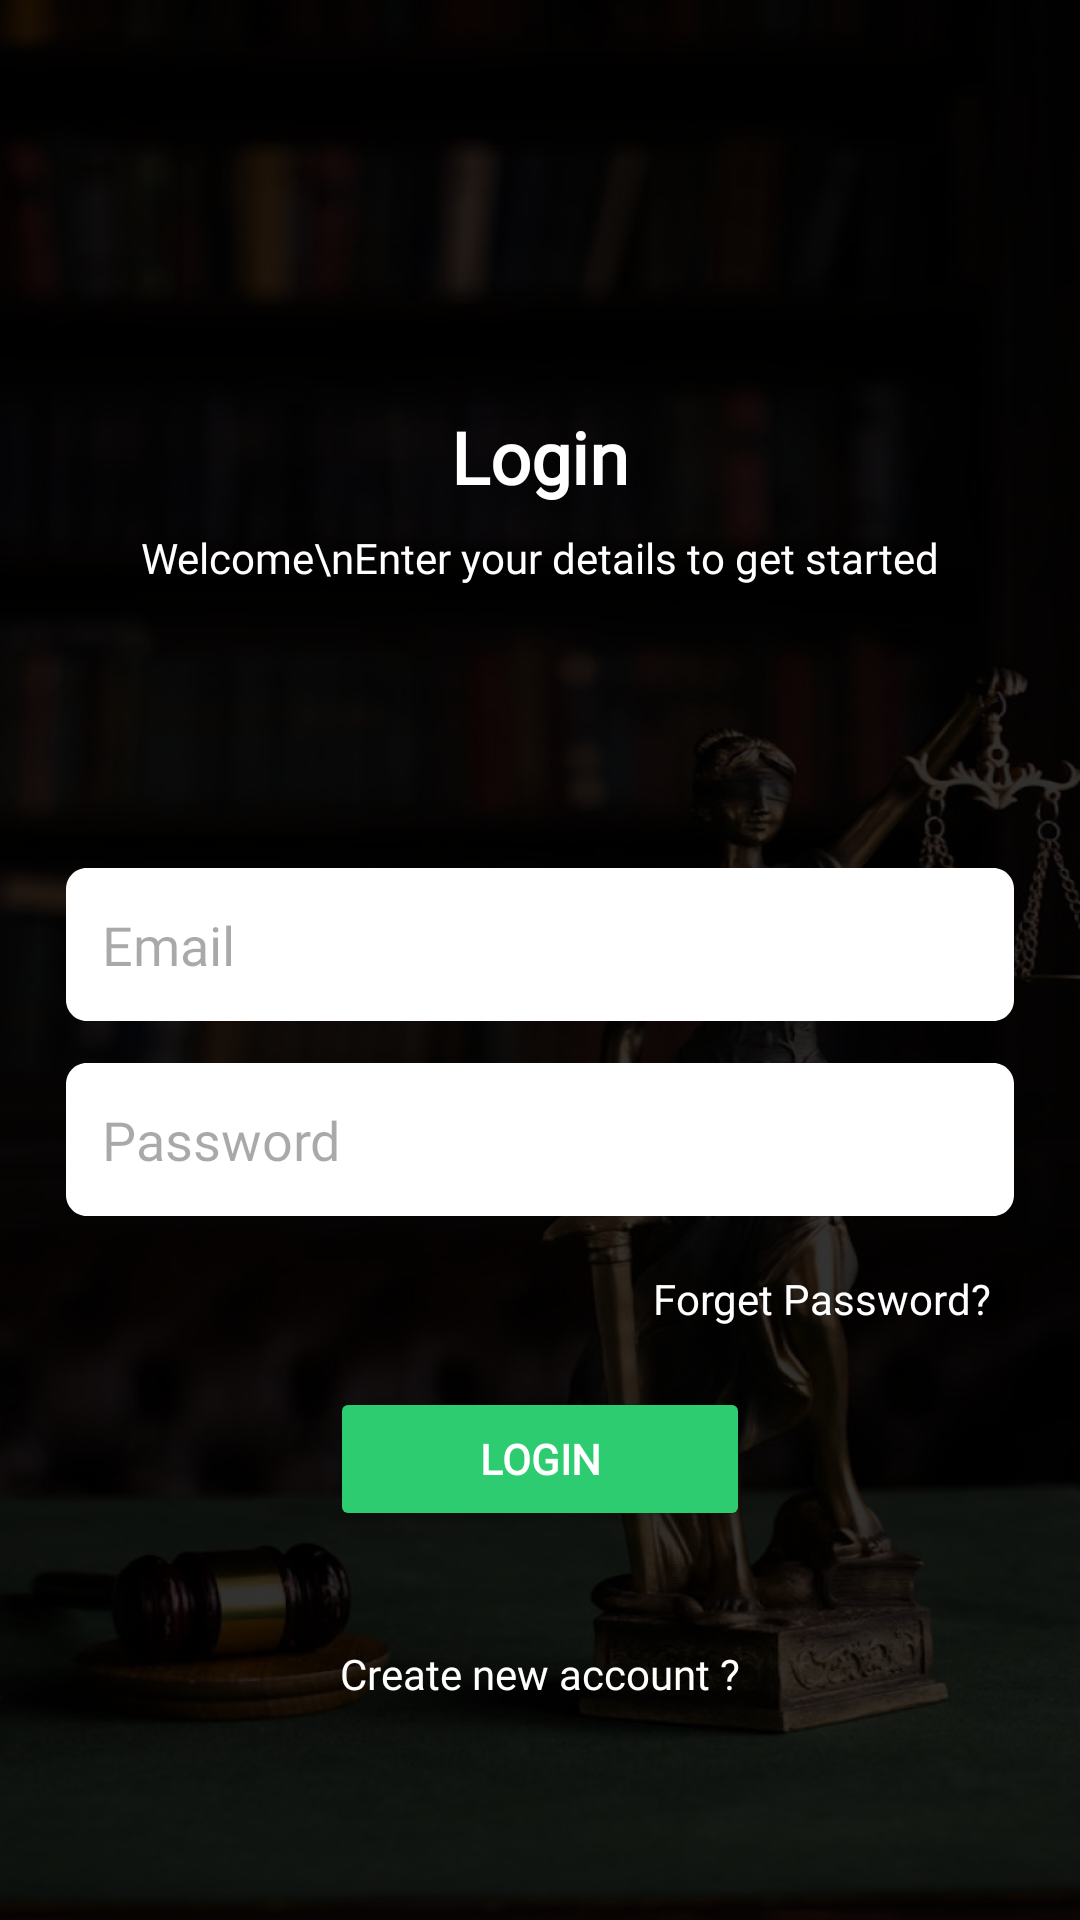

Here is an Android app screen rendered from its layout file. Give the layout XML and the strings, colors and styles it references.
<!-- AndroidManifest.xml: activity theme Theme.Material3.Light.NoActionBar -->
<!-- res/layout/activity_login.xml -->
<?xml version="1.0" encoding="utf-8"?>
<LinearLayout
    xmlns:android="http://schemas.android.com/apk/res/android"
    xmlns:tools="http://schemas.android.com/tools"
    android:id="@+id/main"
    android:layout_width="match_parent"
    android:layout_height="match_parent"
    android:background="@drawable/login"
    android:orientation="vertical"
    android:padding="16dp"
    tools:context=".LoginActivity">

    <TextView
        android:id="@+id/tvCreateAccount"
        android:layout_width="wrap_content"
        android:layout_height="wrap_content"
        android:layout_gravity="center_horizontal"
        android:fontFamily="@font/poppins"
        android:layout_marginTop="120dp"
        android:text="Login"
        android:textColor="@color/white"
        android:textSize="24sp"
        android:textStyle="bold"
        android:layout_marginBottom="8dp"
        />

    <TextView
        android:id="@+id/tvSubtitle"
        android:layout_width="295dp"
        android:layout_height="wrap_content"
        android:layout_gravity="center_horizontal"
        android:layout_marginBottom="66dp"
        android:fontFamily="@font/sora"
        android:gravity="center"
        android:textFontWeight="500"
        android:text="Welcome\nEnter your details to get started"
        android:textColor="@color/white"
        android:textSize="14sp" />



    <EditText
        android:id="@+id/etEmail"
        android:layout_width="match_parent"
        android:layout_height="wrap_content"
        android:hint="Email"
        android:layout_marginStart="6dp"
        android:layout_marginEnd="6dp"
        android:background="@drawable/rec"
        android:padding="12dp"
        android:fontFamily="@font/sora"
        android:textColor="@color/black"
        android:layout_marginTop="28dp"
        android:layout_marginBottom="14dp"/>

    <EditText
        android:id="@+id/etPassword"
        android:layout_width="match_parent"
        android:layout_height="wrap_content"
        android:hint="Password"
        android:background="@drawable/rec"
        android:padding="12dp"
        android:layout_marginStart="6dp"
        android:layout_marginEnd="6dp"
        android:fontFamily="@font/sora"
        android:textColor="@color/black"
        android:layout_marginBottom="14dp"
        android:inputType="textPassword"/>

    <TextView
        android:layout_width="match_parent"
        android:layout_height="wrap_content"
        android:padding="4dp"
        android:textColor="@color/white"
        android:layout_marginEnd="10dp"
        android:text="Forget Password?"
        android:gravity="end"
        />
    
    <Button
        android:id="@+id/btnLogin"
        android:layout_width="140dp"
        android:layout_height="wrap_content"
        android:text="Login"
        android:layout_gravity="center_horizontal"
        android:fontFamily="@font/sora"
        android:textStyle="bold"
        android:layout_marginTop="16dp"
        android:backgroundTint="@color/green"
        android:textColor="@color/white"
        android:layout_marginBottom="16dp"/>

    <ProgressBar
        android:id="@+id/progressBar"
        android:layout_width="wrap_content"
        android:layout_height="wrap_content"
        android:layout_gravity="center_horizontal|center_vertical|center"
        android:visibility="gone"
        />
    
    <TextView
        android:id="@+id/register"
        android:layout_width="wrap_content"
        android:layout_height="wrap_content"
        android:layout_gravity="center_horizontal"
        android:text="Create new account ?"
        android:padding="10dp"
        android:layout_marginTop="12dp"
        android:fontFamily="@font/sora"
        android:textColor="@color/white"
        android:textSize="14sp"
        android:layout_marginBottom="12dp"/>

    
    <TextView
        android:id="@+id/tvContinueWith"
        android:layout_width="wrap_content"
        android:layout_height="wrap_content"
        android:layout_gravity="center_horizontal"
        android:text="Continue with"
        android:fontFamily="@font/sora"
        android:textColor="@color/white"
        android:textSize="14sp"
        android:layout_marginTop="38dp"
        android:layout_marginBottom="8dp"/>

    
    <LinearLayout
        android:layout_width="match_parent"
        android:layout_height="wrap_content"
        android:orientation="horizontal"
        android:layout_marginTop="4dp"
        android:gravity="center">

        <ImageButton
            android:id="@+id/btnGoogle"
            android:layout_width="38dp"
            android:layout_height="38dp"
            android:layout_marginEnd="16dp"
            android:background="@drawable/cir"
            android:scaleType="fitCenter"
            android:padding="4dp"
            android:src="@drawable/googlelogo" />

        <ImageButton
            android:id="@+id/btnFacebook"
            android:layout_width="38dp"
            android:layout_height="38dp"
            android:padding="4dp"
            android:background="@drawable/cir"
            android:scaleType="fitCenter"
            android:src="@drawable/fblogo" />

    </LinearLayout>

</LinearLayout>
<!-- resources referenced by this layout -->
<resources>
  <color name="black">#FF000000</color>
  <color name="green">#2ECC71</color>
  <color name="white">#FFFFFFFF</color>
  <!-- drawable cir: png bitmap (drawable, 751 bytes) -->
  <!-- drawable fblogo: png bitmap (drawable, 1182 bytes) -->
  <!-- drawable googlelogo: png bitmap (drawable, 1430 bytes) -->
  <!-- drawable login: png bitmap (drawable, 460478 bytes) -->
  <!-- drawable rec (drawable) -->
  <vector
      xmlns:android="http://schemas.android.com/apk/res/android"
      xmlns:aapt="http://schemas.android.com/aapt"
      android:width="322dp"
      android:height="51dp"
      android:viewportWidth="322"
      android:viewportHeight="51"
      >
      <group>
          <clip-path
              android:pathData="M7 0H315C318.866 0 322 3.13401 322 7V44C322 47.866 318.866 51 315 51H7C3.13401 51 0 47.866 0 44V7C0 3.13401 3.13401 0 7 0Z"
              />
          <path
              android:pathData="M0 0V51H322V0"
              android:fillColor="#FFFFFF"
              />
      </group>
  </vector>
</resources>
